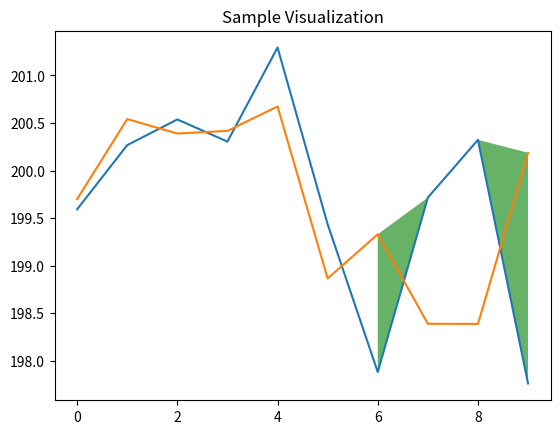

This chart was generated by the following Python code:
# -*- coding: utf-8 -*-
"""
Created on Mon Jul 22 12:35:41 2024

[redacted]
"""

#!/usr/bin/env python
# coding: utf-8

# In[ ]:


import numpy as np
from matplotlib import pyplot as plt

sample1 = 200 + np.random.randn(10)
print(sample1)

sample2 = 200 + np.random.randn(10)
print(sample2)

print(abs(sample1-sample2))

x = [x for x in range(len(sample2))]
plt.plot(x, sample1, '-')
plt.plot(x, sample2, '-')
plt.fill_between(x, sample1, np.maximum(sample1, sample2),
                 where=(abs(sample1-sample2) > 1), facecolor='g', alpha=0.6)

plt.title("Sample Visualization")
plt.show()
